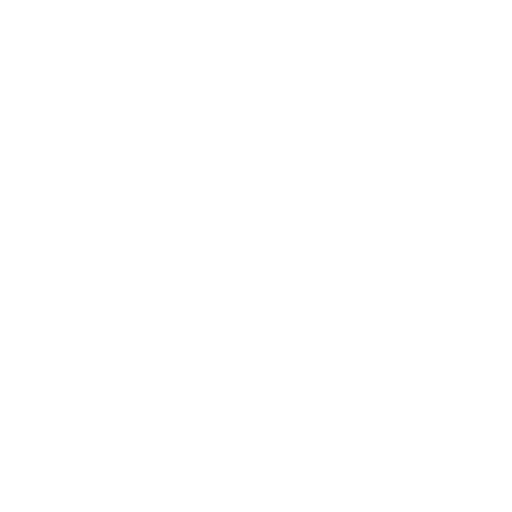
t = 0.00 s
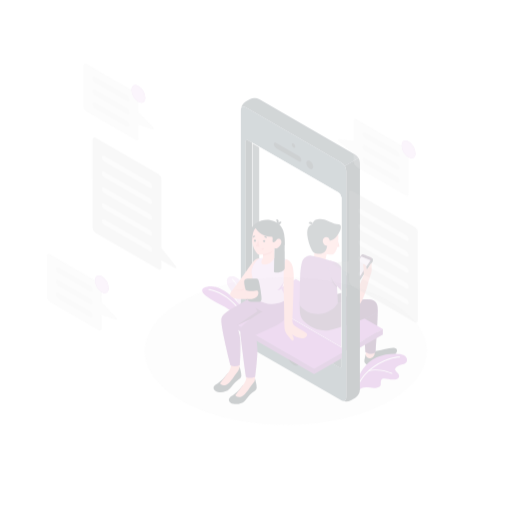
t = 0.25 s
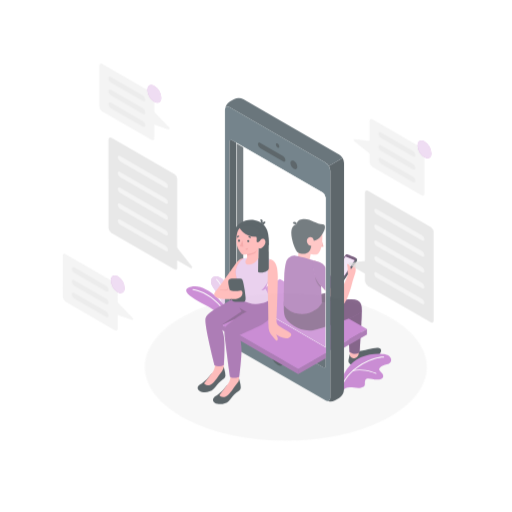
t = 0.50 s
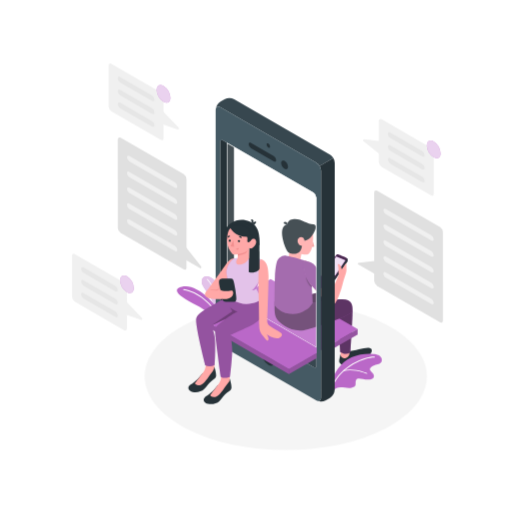
t = 0.75 s
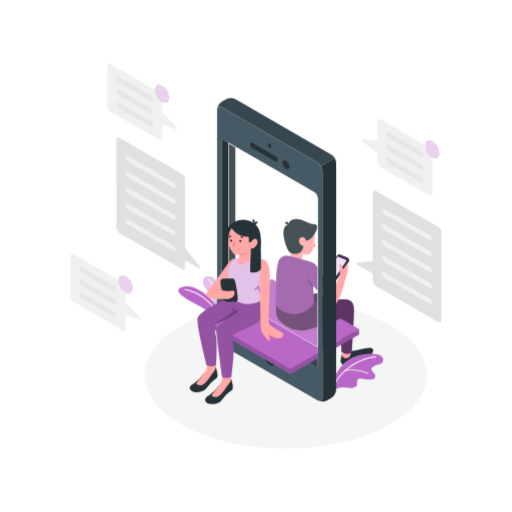
t = 1.00 s

The animated SVG that drew these frames (rendered in a browser with its animation timeline set to each time). Animation: 3 CSS @keyframes rules; one cycle of 1.00 s.

<svg class="animated" id="freepik_stories-chat" xmlns="http://www.w3.org/2000/svg" viewBox="0 0 500 500" version="1.1" xmlns:xlink="http://www.w3.org/1999/xlink" xmlns:svgjs="http://svgjs.com/svgjs"><style>svg#freepik_stories-chat:not(.animated) .animable {opacity: 0;}svg#freepik_stories-chat.animated #freepik--Floor--inject-33 {animation: 1s 1 forwards cubic-bezier(.36,-0.01,.5,1.38) slideDown;animation-delay: 0s;}svg#freepik_stories-chat.animated #freepik--Characters--inject-33 {animation: 1s 1 forwards cubic-bezier(.36,-0.01,.5,1.38) slideRight;animation-delay: 0s;}svg#freepik_stories-chat.animated #freepik--speech-bubbles--inject-33 {animation: 1s 1 forwards cubic-bezier(.36,-0.01,.5,1.38) slideLeft;animation-delay: 0s;}            @keyframes slideDown {                0% {                    opacity: 0;                    transform: translateY(-30px);                }                100% {                    opacity: 1;                    transform: translateY(0);                }            }                    @keyframes slideRight {                0% {                    opacity: 0;                    transform: translateX(30px);                }                100% {                    opacity: 1;                    transform: translateX(0);                }            }                    @keyframes slideLeft {                0% {                    opacity: 0;                    transform: translateX(-30px);                }                100% {                    opacity: 1;                    transform: translateX(0);                }            }        </style><g id="freepik--Floor--inject-33" class="animable" style="transform-origin: 279.065px 366.092px;"><path d="M181.61,417c53.82,28.12,141.09,28.12,194.91,0s53.82-73.7,0-101.82-141.09-28.11-194.91,0S127.79,388.84,181.61,417Z" style="fill: rgb(245, 245, 245); transform-origin: 279.065px 366.092px;" id="eln0un0ntg5pg" class="animable"></path></g><g id="freepik--Characters--inject-33" class="animable" style="transform-origin: 274.231px 245.252px;"><path d="M217.71,302.65c-.25-.34-.11-23.11-7.83-29.88s-14.53-1.4-10.06,6.71c3,5.35,11.29,14.82,11.3,23.89Z" style="fill: rgb(186, 104, 200); transform-origin: 208.054px 286.531px;" id="elt6pwhoqp6o" class="animable"></path><g id="elxa2pym7uf3"><path d="M217.71,302.65c-.25-.34-.11-23.11-7.83-29.88s-14.53-1.4-10.06,6.71c3,5.35,11.29,14.82,11.3,23.89Z" style="fill: rgb(255, 255, 255); opacity: 0.6; transform-origin: 208.054px 286.531px;" class="animable"></path></g><path d="M215,303.18a.41.41,0,0,1-.41-.37c-2.32-21.83-11.06-29.65-11.15-29.73a.41.41,0,1,1,.54-.62c.37.32,9.08,8.07,11.43,30.26a.42.42,0,0,1-.37.46Z" style="fill: rgb(255, 255, 255); transform-origin: 209.356px 287.769px;" id="elobhw91qyhus" class="animable"></path><path d="M216.22,326.75c-2.83-12.85-6.87-20.31-22.86-28.54-14.73-7.59-27.4-15.61-12.67-18.52,12.23-2.42,35.77,17,36.61,34Z" style="fill: rgb(186, 104, 200); transform-origin: 195.717px 303.117px;" id="elpues78le19" class="animable"></path><path d="M214.65,310.6a.41.41,0,0,1-.39-.26C209.43,297.46,194,285,180.63,283.13a.42.42,0,0,1-.35-.47.41.41,0,0,1,.47-.35c13.66,1.91,29.36,14.61,34.29,27.74a.42.42,0,0,1-.25.53Z" style="fill: rgb(255, 255, 255); transform-origin: 197.67px 296.453px;" id="el8dhw4rgxczh" class="animable"></path><path d="M333.93,346.24c-.42.56-.49,1.85-.92,3.6a8,8,0,0,0-.29,4,7.88,7.88,0,0,0,4.47,3.49c2.3.72,5.13.12,7.87-1.52s4.81-3.63,8.72-4.74,5.85-2,7.7-3.5c2.17-1.74,5.06-6.54.92-7.65s-13.15,2.81-21.34,3.17Z" style="fill: rgb(38, 50, 56); transform-origin: 348.545px 348.677px;" id="elfbjo6pw0i49" class="animable"></path><path d="M333.93,341.12v6.14a3.93,3.93,0,0,0,3.26,2.58,3.86,3.86,0,0,0,2-.21,5.5,5.5,0,0,0,3.52-4.86l.24-3.65Z" style="fill: rgb(255, 168, 167); transform-origin: 338.44px 345.504px;" id="elyegftcl9yp" class="animable"></path><path d="M345.65,303.2c.05,7.63-2.14,40.61-2.14,40.61s-3.12,3.95-9.9,0L331.3,307Z" style="fill: rgb(186, 104, 200); transform-origin: 338.475px 324.383px;" id="el9mrig3i4p24" class="animable"></path><g id="elwa78ae1pjd"><path d="M345.65,303.2c.05,7.63-2.14,40.61-2.14,40.61s-3.12,3.95-9.9,0L331.3,307Z" style="opacity: 0.5; transform-origin: 338.475px 324.383px;" class="animable"></path></g><path d="M325.85,372.42c.86-6.37,7.47-18.35,18.82-23.41s25.08-3.63,27.69-1.43,3.29,6.8-2.17,8.28-9.75,4-6.37,6.85,4.43,6.78-1.1,7.85-12.06-2.87-13.6.65,1.71,6.22-4.45,7.49-13.73-3.49-18,3.53Z" style="fill: rgb(186, 104, 200); transform-origin: 350.089px 363.901px;" id="elivb16xn6sc" class="animable"></path><path d="M326.22,377.24a.45.45,0,0,1-.16,0,.41.41,0,0,1-.22-.54c8.42-20,32.76-29,41.25-28.46a.42.42,0,0,1,.39.44.41.41,0,0,1-.44.39c-6.74-.41-31.67,7.18-40.44,27.95A.41.41,0,0,1,326.22,377.24Z" style="fill: rgb(255, 255, 255); transform-origin: 346.644px 362.732px;" id="elu3kl89ur72g" class="animable"></path><path d="M359.55,365a.51.51,0,0,1-.17,0c-.11-.06-11.54-5.12-22.1-2.75a.4.4,0,0,1-.49-.31.41.41,0,0,1,.31-.49c10.83-2.43,22.51,2.74,22.62,2.79a.41.41,0,0,1-.17.79Z" style="fill: rgb(255, 255, 255); transform-origin: 348.378px 362.916px;" id="el7vh5g2vq4qt" class="animable"></path><polygon points="265.65 272.39 229.88 293.04 314.84 342.09 341.67 326.6 350.61 321.44 265.65 272.39" style="fill: rgb(186, 104, 200); transform-origin: 290.245px 307.24px;" id="el5ya16cj4c6j" class="animable"></polygon><polygon points="350.61 321.44 350.61 326.61 323.78 342.1 323.77 336.93 350.61 321.44" style="fill: rgb(186, 104, 200); transform-origin: 337.19px 331.77px;" id="el89qmg0ywoy3" class="animable"></polygon><g id="eli22dqega4d"><polygon points="350.61 321.44 350.61 326.61 323.78 342.1 323.77 336.93 350.61 321.44" style="opacity: 0.2; transform-origin: 337.19px 331.77px;" class="animable"></polygon></g><path d="M269.48,298.21s31.33-9.46,36.77-10.95,15.9-4,18.95-2.63,4.6,2.95,4.88,7.36c.06.83,0,4.86,0,4.86s-15.14,4.68-27.54,4.68S269.48,298.21,269.48,298.21Z" style="fill: rgb(186, 104, 200); transform-origin: 299.793px 292.882px;" id="eluofjus4nof8" class="animable"></path><g id="el84mvtxtbxlu"><path d="M269.48,298.21s31.33-9.46,36.77-10.95,15.9-4,18.95-2.63,4.6,2.95,4.88,7.36c.06.83,0,4.86,0,4.86s-15.14,4.68-27.54,4.68S269.48,298.21,269.48,298.21Z" style="opacity: 0.6; transform-origin: 299.793px 292.882px;" class="animable"></path></g><polygon points="296.26 244.97 294.18 256.2 282.66 257.53 284.32 242.03 296.26 244.97" style="fill: rgb(255, 168, 167); transform-origin: 289.46px 249.78px;" id="elqpyytb3kfr" class="animable"></polygon><path d="M307,236s1.51,4.63,1.05,4.92a8.25,8.25,0,0,1-2.52.14Z" style="fill: rgb(242, 143, 143); transform-origin: 306.834px 238.55px;" id="ely4z349n8ito" class="animable"></path><path d="M304,221.15c2,2.09,3.87,5.58,3,14.43-.91,9.7-3.81,12.29-5,12.85-1.83.85-8-.63-10.06-2.12-2.52-1.86-7.28-6.5-8.52-12.21-1.46-6.72.41-14.36,5.32-15.91C295.7,216,302.36,219.38,304,221.15Z" style="fill: rgb(255, 168, 167); transform-origin: 295.078px 233.077px;" id="el4uvib0xezfg" class="animable"></path><path d="M308.57,225.92c-1.18,2.22-3.4,7.75-9.71,9.31,0,0-.35-3.76-3.47-3.8s-4.18,3.81-2.63,6.49,3.5,2.07,3.5,2.07-.32,5.29-4.13,7.18c0,0-4.59,2.09-8.77-.58-1.88-1.2-4.06-6.41-5.18-10.59-2.38-8.84-1.95-15.61,3.67-17,1.18-3.71,3.09-4.9,6.62-5.13,7.62-.51,12.54,5.13,18.87,5.13C310.64,219,309.91,223.39,308.57,225.92Z" style="fill: rgb(38, 50, 56); transform-origin: 293.256px 230.893px;" id="elfopres6wj3" class="animable"></path><path d="M282,219.64,278.18,218a2.07,2.07,0,1,1,3.81,1.63Z" style="fill: rgb(38, 50, 56); transform-origin: 280.169px 218.191px;" id="elu4ddkt30v5e" class="animable"></path><path d="M269.56,294.44c0,6-.57,12.28,1.94,16.69s13.88,13.49,26.68,11.33c8.36-1.41,35.39-11.71,35.39-11.71s12-4.41,12.08-7.55c.08-4.64-.24-11.16-10.73-10.88-9.56.25-37.93,4.9-37.93,4.9Z" style="fill: rgb(186, 104, 200); transform-origin: 307.581px 307.549px;" id="elegrnlgnrbgg" class="animable"></path><g id="eltnhy2i74etj"><path d="M269.56,294.44c0,6-.57,12.28,1.94,16.69s13.88,13.49,26.68,11.33c8.36-1.41,35.39-11.71,35.39-11.71s12-4.41,12.08-7.55c.08-4.64-.24-11.16-10.73-10.88-9.56.25-37.93,4.9-37.93,4.9Z" style="opacity: 0.5; transform-origin: 307.581px 307.549px;" class="animable"></path></g><path d="M271.79,255.54c1-3.14,5-6.56,9-5.82,7.33,1.36,15.35,3.74,17.47,4.36h0s-1,16.16,7.33,21l1.09,20.57s-2.05,4.09-5.21,6.11c-3.43,2.17-8.19,5.44-16.8,4.72a21.17,21.17,0,0,1-15.21-8.32s.1-19.44.43-28.14C270.19,262.68,271.08,257.7,271.79,255.54Z" style="fill: rgb(186, 104, 200); transform-origin: 288.07px 278.1px;" id="elyqpi8y4jqqp" class="animable"></path><g id="el68fdgin43la"><path d="M271.79,255.54c1-3.14,5-6.56,9-5.82,7.33,1.36,15.35,3.74,17.47,4.36h0s-1,16.16,7.33,21l1.09,20.57s-2.05,4.09-5.21,6.11c-3.43,2.17-8.19,5.44-16.8,4.72a21.17,21.17,0,0,1-15.21-8.32s.1-19.44.43-28.14C270.19,262.68,271.08,257.7,271.79,255.54Z" style="opacity: 0.2; transform-origin: 288.07px 278.1px;" class="animable"></path></g><path d="M305.82,279.11s-4.33-4.49-5.85-9.7c0,0,0,7.62,5.94,11.74Z" style="fill: rgb(186, 104, 200); transform-origin: 302.94px 275.28px;" id="elby6pxf219v5" class="animable"></path><g id="el995g0ru438"><path d="M305.82,279.11s-4.33-4.49-5.85-9.7c0,0,0,7.62,5.94,11.74Z" style="opacity: 0.4; transform-origin: 302.94px 275.28px;" class="animable"></path></g><path d="M334.29,264.35l4.65-6.68s1.11-1.61,1.52-2.28.69-2.91-.68-3.48c-2.48-1-7.64-3.47-9.15-3.48-.62,0-3.21,4.34-7.65,10.19-2.66,3.5-6.33,8.36-6.33,8.79s-.95.87,2.91,2.84a61.94,61.94,0,0,0,8.57,3.44Z" style="fill: rgb(186, 104, 200); transform-origin: 328.671px 261.06px;" id="eli6pzxwqno1f" class="animable"></path><g id="elxh5xuyyrgkj"><path d="M334.29,264.35l4.65-6.68s1.11-1.61,1.52-2.28.69-2.91-.68-3.48c-2.48-1-7.64-3.47-9.15-3.48-.62,0-3.21,4.34-7.65,10.19-2.66,3.5-6.33,8.36-6.33,8.79s-.95.87,2.91,2.84a61.94,61.94,0,0,0,8.57,3.44Z" style="opacity: 0.6; transform-origin: 328.671px 261.06px;" class="animable"></path></g><path d="M337.25,257.1c-2.85,4.1-8.93,14.24-9.11,14.52s-9-3.53-11.37-4.56a1.15,1.15,0,0,0-.12.35c0,.42-.95.87,2.91,2.84a61.94,61.94,0,0,0,8.57,3.44l6.16-9.34,4.65-6.68s1.11-1.61,1.52-2.28.69-2.91-.68-3.48C340.05,252.05,340.09,253,337.25,257.1Z" style="fill: rgb(38, 50, 56); transform-origin: 328.671px 262.8px;" id="elgaxlrclgv0q" class="animable"></path><polygon points="329.73 250.56 338.53 254.13 328.71 269.14 319.94 265.38 329.73 250.56" style="fill: rgb(186, 104, 200); transform-origin: 329.235px 259.85px;" id="elw6h49rjinir" class="animable"></polygon><g id="elchegv6d17bm"><polygon points="329.73 250.56 338.53 254.13 328.71 269.14 319.94 265.38 329.73 250.56" style="fill: rgb(255, 255, 255); opacity: 0.8; transform-origin: 329.235px 259.85px;" class="animable"></polygon></g><path d="M298.28,254.08c4.52,1.36,7.28,1.61,12.28,9.3s15.95,22.94,17,24.78c1.51,2.55,2.16,5.58.86,7.93-1.22,2.18-4.76,1.23-9.72-3.13-4.8-4.21-14.3-16.11-14.3-16.11A81.76,81.76,0,0,1,298.28,254.08Z" style="fill: rgb(255, 168, 167); transform-origin: 313.699px 275.649px;" id="elrw7tl6myg48" class="animable"></path><path d="M327.35,297.22c2.29-.66,5.74-9.17,8.38-18.82s4-11.8,4-14.84-.14-6.92-.14-6.92l-4.52,6.51a12.07,12.07,0,0,0-1.14-3.67c-.58-1.19-1.67-2.12-2.56-1.41-.48.38.78,2,.51,5.67a18.87,18.87,0,0,0,.27,4.37l-8.42,20.38Z" style="fill: rgb(255, 168, 167); transform-origin: 331.73px 276.93px;" id="elho95lwne3mq" class="animable"></path><path d="M298.28,254.08a34.77,34.77,0,0,1,6.54,2.08,10.38,10.38,0,0,1,4.94,4.06c3.5,5.81,8.5,14.08,8.5,14.08s.86,7.2-7.89,9.72l-4.66-5a25.94,25.94,0,0,1-4.63-6.9C299.11,267.76,296.86,260.88,298.28,254.08Z" style="fill: rgb(186, 104, 200); transform-origin: 308.058px 269.05px;" id="elra4o3oe70hb" class="animable"></path><g id="elncatb7puweb"><path d="M298.28,254.08a34.77,34.77,0,0,1,6.54,2.08,10.38,10.38,0,0,1,4.94,4.06c3.5,5.81,8.5,14.08,8.5,14.08s.86,7.2-7.89,9.72l-4.66-5a25.94,25.94,0,0,1-4.63-6.9C299.11,267.76,296.86,260.88,298.28,254.08Z" style="opacity: 0.2; transform-origin: 308.058px 269.05px;" class="animable"></path></g><path d="M310.07,158.63l-93.31-53.87c-2.35-1.36-4.3-.52-4.69,1.85a10.65,10.65,0,0,1,4.69-7.36L220.64,97a10.53,10.53,0,0,1,9.53,0l93.32,53.87a9.89,9.89,0,0,1,3.37,3.56l-13.42,7.75A9.65,9.65,0,0,0,310.07,158.63Z" style="fill: rgb(55, 71, 79); transform-origin: 269.465px 129.02px;" id="el5rjgtvmdr4w" class="animable"></path><path d="M328.25,380.48a10.51,10.51,0,0,1-4.77,8.25L319.6,391a10.67,10.67,0,0,1-8.72.38c2.25.85,4-.42,4-3.14V166.88a9.74,9.74,0,0,0-1.4-4.69l13.42-7.75a9.79,9.79,0,0,1,1.39,4.7Z" style="fill: rgb(38, 50, 56); transform-origin: 319.585px 273.286px;" id="elh6axduu7o8" class="animable"></path><path d="M310.07,158.63l-93.31-53.87c-2.63-1.52-4.76-.29-4.76,2.75V328.85a10.54,10.54,0,0,0,4.76,8.25L310.07,391c2.64,1.51,4.76.28,4.76-2.76V166.88A10.51,10.51,0,0,0,310.07,158.63Zm.29,198.23c0,1.83-1.27,2.57-2.86,1.65L219.33,307.6a6.3,6.3,0,0,1-2.87-5V138.87c0-1.83,1.28-2.57,2.87-1.65l3.51,2,84.66,48.89a6.29,6.29,0,0,1,2.86,5Z" style="fill: rgb(69, 90, 100); transform-origin: 263.415px 247.877px;" id="elm3v0w9id709" class="animable"></path><path d="M263.41,140.09a3.68,3.68,0,0,1,1.68,2.9c0,1.07-.75,1.51-1.68,1a3.7,3.7,0,0,1-1.67-2.9C261.74,140,262.49,139.55,263.41,140.09Z" style="fill: rgb(38, 50, 56); transform-origin: 263.415px 142.032px;" id="elv7z018wydro" class="animable"></path><path d="M263.41,340.92A14.65,14.65,0,0,1,270,352.39c0,4.22-3,5.94-6.62,3.82a14.64,14.64,0,0,1-6.62-11.46C256.79,340.52,259.76,338.81,263.41,340.92Z" style="fill: rgb(38, 50, 56); transform-origin: 263.38px 348.567px;" id="elh23chj1j12" class="animable"></path><path d="M279.25,157.13a7.42,7.42,0,0,1,3.36,5.8c0,2.14-1.51,3-3.36,1.94a7.42,7.42,0,0,1-3.35-5.81C275.9,156.92,277.4,156.06,279.25,157.13Z" style="fill: rgb(38, 50, 56); transform-origin: 279.255px 160.997px;" id="elyiac5f69xbb" class="animable"></path><path d="M271.05,156.4c0,1.43-1.06,2-2.38,1.21l-22.06-12.74a5.11,5.11,0,0,1-2.39-4c0-1.43,1.07-2,2.39-1.21l22.06,12.74A5.09,5.09,0,0,1,271.05,156.4Z" style="fill: rgb(38, 50, 56); transform-origin: 257.635px 148.635px;" id="el7ax7vde4c17" class="animable"></path><path d="M229.88,143.31l-10.56-6.09c-1.58-.92-2.86-.18-2.86,1.65V302.65a6.32,6.32,0,0,0,2.86,5l10.56,6.1Z" style="fill: rgb(38, 50, 56); transform-origin: 223.17px 225.287px;" id="elke5hllgp5in" class="animable"></path><g id="eltafb684yi3d"><g style="opacity: 0.15; transform-origin: 266.6px 239.375px;" class="animable"><path d="M310.36,193.08V339.51L222.84,289V139.24l84.66,48.89A6.29,6.29,0,0,1,310.36,193.08Z" style="fill: rgb(255, 255, 255); transform-origin: 266.6px 239.375px;" id="el6dbba2b71j2" class="animable"></path></g></g><path d="M223.39,140.2l83.84,48.41a5.81,5.81,0,0,1,2.58,4.47V338.56l-86.42-49.89V140.2m-.55-1V289l87.52,50.52V193.08a6.29,6.29,0,0,0-2.86-5l-84.66-48.89Z" style="fill: rgb(255, 255, 255); transform-origin: 266.6px 239.355px;" id="ele1u1ils5arg" class="animable"></path><path d="M310.37,356.86V344.68l-80.49-46.47-12.58,7.25a5.8,5.8,0,0,0,2,2.14l88.19,50.91C309.08,359.43,310.37,358.69,310.37,356.86Z" style="fill: rgb(55, 71, 79); transform-origin: 263.835px 328.558px;" id="elpztvbklc7fm" class="animable"></path><polygon points="310.37 349.84 283.54 365.33 283.54 360.17 310.37 344.68 310.37 349.84" style="fill: rgb(186, 104, 200); transform-origin: 296.955px 355.005px;" id="elytlqgo2ik4e" class="animable"></polygon><g id="el0nnjmuzzkrpe"><polygon points="310.37 349.84 283.54 365.33 283.54 360.17 310.37 344.68 310.37 349.84" style="opacity: 0.2; transform-origin: 296.955px 355.005px;" class="animable"></polygon></g><polygon points="198.58 311.12 283.54 360.17 283.54 365.33 198.58 316.28 198.58 311.12" style="fill: rgb(186, 104, 200); transform-origin: 241.06px 338.225px;" id="eli2i2jpextu" class="animable"></polygon><g id="elbxjctvm6zn9"><polygon points="198.58 311.12 283.54 360.17 283.54 365.33 198.58 316.28 198.58 311.12" style="opacity: 0.2; transform-origin: 241.06px 338.225px;" class="animable"></polygon></g><polygon points="229.88 293.04 198.58 311.12 283.54 360.17 310.37 344.68 310.37 339.51 229.88 293.04" style="fill: rgb(186, 104, 200); transform-origin: 254.475px 326.605px;" id="elb0xy56duloq" class="animable"></polygon><polygon points="229.88 293.04 198.58 311.12 283.54 360.17 310.37 344.68 310.37 339.51 229.88 293.04" style="fill: rgb(186, 104, 200); transform-origin: 254.475px 326.605px;" id="elu7mckdewqdj" class="animable"></polygon><path d="M230.66,252.2c-2.66,0-4.69.16-9.6,7.28-4.16,6-17.77,24.82-18.58,25.71s6.14,4.06,6.14,4.06L227,270.78Z" style="fill: rgb(255, 168, 167); transform-origin: 216.537px 270.725px;" id="el074wcn50hn59" class="animable"></path><path d="M205.24,283.67s1.46-.78,5.15-.75c2.29,0,3.72.16,4-.58.37-1.11,1.27-3.15,1.74-3.14v5.43Z" style="fill: rgb(242, 143, 143); transform-origin: 210.685px 281.915px;" id="eli3o3mqrc4h9" class="animable"></path><path d="M198.78,365.07c-6.15,8.12-10.95,10-12.63,11.76s-.71,5.23,3.4,6,8.56-.17,11.21-2.82,4.48-6.1,7.18-8,4.09-2.44,4.5-4.72-1.65-9.06-1.65-9.06Z" style="fill: rgb(38, 50, 56); transform-origin: 198.93px 370.66px;" id="elgmn3g0eolsb" class="animable"></path><path d="M201.73,352.69c.57,2.95,1.21,5.53-.8,9.08a34.11,34.11,0,0,1-2.15,3.3c-3.59,4.83-6.51,8.6-7,9.26s2.53,2.76,6,1.32,6.46-6.58,8.72-9.68c1-1.38,2-2.63,2.78-3.6a6.83,6.83,0,0,0,1.54-4.59l-.19-4.71Z" style="fill: rgb(255, 168, 167); transform-origin: 201.276px 364.417px;" id="elvjzaig1k5wq" class="animable"></path><path d="M213.75,376.61c-6.15,8.13-10.95,10-12.63,11.77s-.7,5.22,3.4,6,8.56-.18,11.21-2.82,4.48-6.11,7.19-8,4.09-2.45,4.49-4.73-1.64-9.06-1.64-9.06Z" style="fill: rgb(38, 50, 56); transform-origin: 213.9px 382.206px;" id="elzlf1rohmpas" class="animable"></path><path d="M216.7,364.23c.58,2.95,1.21,5.53-.8,9.08a31.82,31.82,0,0,1-2.15,3.3c-3.59,4.83-6.51,8.6-7,9.26s2.53,2.77,6,1.33,6.46-6.58,8.72-9.68c1-1.38,2-2.64,2.78-3.6a6.87,6.87,0,0,0,1.54-4.6l-.18-4.71Z" style="fill: rgb(255, 168, 167); transform-origin: 216.246px 375.961px;" id="elzwirw45x5r" class="animable"></path><path d="M256.8,292c4.71,9.68,2.85,19.27-9.88,25.55-7.11,3.51-20.87,9.71-20.87,9.71s2,5.5,2.07,14.77c.07,8.16-2.1,25.91-2.1,25.91s-5.32,2.47-9.13,0c0,0-1.69-11-3-22.09-1.59-13.93-2.93-22.12-2.22-25.12.63-2.65,6.17-6.53,10.4-9.5l-14.76,6.94s3.17,4.38,3.92,12.27c.91,9.54-.24,25.94-.24,25.94a11.37,11.37,0,0,1-9.12.38s-10.39-40.45-8.83-46.06c2.24-8.05,32.9-20.31,34.46-23.47Z" style="fill: rgb(186, 104, 200); transform-origin: 226.022px 328.134px;" id="el1ous5xie0is" class="animable"></path><g id="el7febf2m3lle"><path d="M256.8,292c4.71,9.68,2.85,19.27-9.88,25.55-7.11,3.51-20.87,9.71-20.87,9.71s2,5.5,2.07,14.77c.07,8.16-2.1,25.91-2.1,25.91s-5.32,2.47-9.13,0c0,0-1.69-11-3-22.09-1.59-13.93-2.93-22.12-2.22-25.12.63-2.65,6.17-6.53,10.4-9.5l-14.76,6.94s3.17,4.38,3.92,12.27c.91,9.54-.24,25.94-.24,25.94a11.37,11.37,0,0,1-9.12.38s-10.39-40.45-8.83-46.06c2.24-8.05,32.9-20.31,34.46-23.47Z" style="opacity: 0.2; transform-origin: 226.022px 328.134px;" class="animable"></path></g><path d="M246.34,252.22c9.6.9,11.13-.64,14,7.14l-8.8,22.43L256.8,292c-1.24,1.85-15.9,9.73-28.78.33a230.89,230.89,0,0,1-5.4-25c-1-7.09,5.28-14.91,8.39-15.22a27.25,27.25,0,0,1,3.38-.19Z" style="fill: rgb(186, 104, 200); transform-origin: 241.427px 274.385px;" id="elgc7fuwl93eb" class="animable"></path><g id="elut2lhfcfano"><path d="M246.34,252.22c9.6.9,11.13-.64,14,7.14l-8.8,22.43L256.8,292c-1.24,1.85-15.9,9.73-28.78.33a230.89,230.89,0,0,1-5.4-25c-1-7.09,5.28-14.91,8.39-15.22a27.25,27.25,0,0,1,3.38-.19Z" style="fill: rgb(255, 255, 255); opacity: 0.6; transform-origin: 241.427px 274.385px;" class="animable"></path></g><path d="M212.87,283.65c2,.06,1.92-1.22,2.42-2.47.59-1.47,1.13-2.78,1.13-2.78l1.32,4.76,1.81,8.82s-5.31-.07-9.21,0-8.33-1.23-8.78-4c-.28-1.72,1-4.13,5-4.51A41.18,41.18,0,0,1,212.87,283.65Z" style="fill: rgb(255, 168, 167); transform-origin: 210.537px 285.191px;" id="el4odx8w1qlya" class="animable"></path><path d="M216.63,272.39c-2,.7-1.48,4.05-.64,7.8s2.23,10.05,2.66,11.71,1,2.69,3.48,2.69,6.52.27,8.27,0,2-1.82,1.64-5.35a118.86,118.86,0,0,0-1.88-12c-.7-3.35-1.13-5.13-3.21-5.13C224.53,272.08,218.73,271.66,216.63,272.39Z" style="fill: rgb(38, 50, 56); transform-origin: 223.713px 283.336px;" id="eltrz5dcvtt2" class="animable"></path><path d="M216.5,282.52c.2.88,2,1.61,3.64,1.68a33.35,33.35,0,0,0,7.09-.48c1.67-.45,2.73,2.43,1.12,5.06s-5.25,3.43-9.69,3.19a8.84,8.84,0,0,1-2.52-4.86A14,14,0,0,1,216.5,282.52Z" style="fill: rgb(255, 168, 167); transform-origin: 222.617px 287.265px;" id="elzkpnv5g2f0l" class="animable"></path><path d="M251.58,281.79s-1,1.66-4.11,1.66c2.75-1.87,5.14-5.57,7.38-10Z" style="fill: rgb(186, 104, 200); transform-origin: 251.16px 278.45px;" id="elau9hxprvh1e" class="animable"></path><g id="elquhncvxfdb"><path d="M251.58,281.79s-1,1.66-4.11,1.66c2.75-1.87,5.14-5.57,7.38-10Z" style="fill: rgb(255, 255, 255); opacity: 0.1; transform-origin: 251.16px 278.45px;" class="animable"></path></g><path d="M255.93,253.23c5.3,1,7.51,6,7.67,15.8s-1.1,42.28-1.21,43.72A6.26,6.26,0,0,0,265,318.5c3.78,2.7,8.34,4.87,10.57,6.38,2.94,2,0,5.26-3.61,5.48-3.38.21-8.79-2.72-10.17-3.87a10.41,10.41,0,0,1,1.57,3c.59,2.3,0,3.65-1.06,3.17-.6-.27-1.33-1.18-3.4-3.71-3.59-4.41-4.36-6.39-4.4-11.87,0-3.71-.31-22.84-.61-30.12-.19-4.46-.15-14.15-.07-20.17S254.82,254.08,255.93,253.23Z" style="fill: rgb(255, 168, 167); transform-origin: 265.262px 292.993px;" id="elkqvg01yc3t" class="animable"></path><path d="M223.08,234s-3.37-5.38-1-10.55,12.06-11.92,23.11-7.12c10.5,4.57,9.57,16.65,9.61,22.12C254.87,243.63,223.08,234,223.08,234Z" style="fill: rgb(38, 50, 56); transform-origin: 238.021px 227.334px;" id="elh6n6yhqkha" class="animable"></path><path d="M226.16,223.13c1.53-3,11.25-7.79,20.49-3.1s8.17,17.32,8.17,26v16c0,2.28-5.35,5.42-10.49,3.6l.37-23.37s1.44-14.27-3-17.69S226.16,223.13,226.16,223.13Z" style="fill: rgb(38, 50, 56); transform-origin: 240.509px 242.119px;" id="eluhp3rv2dgo" class="animable"></path><path d="M244.7,235.68c.6.36,1.46-.8,2.2-1.58s3.17-1.83,4.37.71-1.56,6.05-3.2,7.19a2.87,2.87,0,0,1-3.37.29l-.16,9.86s-2.43,5.34-8.25,6.13-4.63-4-2.72-6.37V248.3a13.85,13.85,0,0,1-4.43.22c-.76-.2-2.58-2.39-3.75-4.84-1.31-2.76-3.5-7.65-1.55-15.92,2.09-8.88,11.63-9.15,17.33-5.57S244.7,235.68,244.7,235.68Z" style="fill: rgb(255, 168, 167); transform-origin: 237.314px 239.202px;" id="el9stkpk5bwwm" class="animable"></path><path d="M233.58,248.3s5.4-1.09,7.28-2.09a6.17,6.17,0,0,0,2.61-2.58,8.42,8.42,0,0,1-1.48,3c-1.38,1.76-8.41,3.06-8.41,3.06Z" style="fill: rgb(242, 143, 143); transform-origin: 238.525px 246.66px;" id="elplt1gqkhb6a" class="animable"></path><path d="M233.64,235.45a1.09,1.09,0,1,0,1.08-1.13A1.1,1.1,0,0,0,233.64,235.45Z" style="fill: rgb(38, 50, 56); transform-origin: 234.729px 235.41px;" id="elzu6ii61giv" class="animable"></path><path d="M234.79,231.36l2.31,1.28a1.39,1.39,0,0,0-.54-1.84A1.29,1.29,0,0,0,234.79,231.36Z" style="fill: rgb(38, 50, 56); transform-origin: 236.022px 231.642px;" id="eli4xeykb8zi" class="animable"></path><path d="M246.62,214.25l.63,3.82a2,2,0,0,0,1.63-2.29A1.9,1.9,0,0,0,246.62,214.25Z" style="fill: rgb(38, 50, 56); transform-origin: 247.763px 216.14px;" id="elug6189goj4a" class="animable"></path><path d="M251.24,216.14l-3.54,1.54a2,2,0,0,0,2.61,1A1.88,1.88,0,0,0,251.24,216.14Z" style="fill: rgb(38, 50, 56); transform-origin: 249.564px 217.492px;" id="elr40vegiixk" class="animable"></path><path d="M234.38,242.13l-2.47.93a1.29,1.29,0,0,0,1.68.82A1.39,1.39,0,0,0,234.38,242.13Z" style="fill: rgb(242, 143, 143); transform-origin: 233.184px 243.046px;" id="eljs39ssjr0v" class="animable"></path><path d="M224,232.27l2.11-1.63a1.29,1.29,0,0,0-1.84-.28A1.4,1.4,0,0,0,224,232.27Z" style="fill: rgb(38, 50, 56); transform-origin: 224.925px 231.182px;" id="el9g2ni9i9u6b" class="animable"></path><path d="M224.65,235.14a1.08,1.08,0,1,0,1.08-1.13A1.11,1.11,0,0,0,224.65,235.14Z" style="fill: rgb(38, 50, 56); transform-origin: 225.729px 235.09px;" id="elmm8ovx9nmyp" class="animable"></path><polygon points="229.15 234.65 230.03 241.1 226.47 240.6 229.15 234.65" style="fill: rgb(242, 143, 143); transform-origin: 228.25px 237.875px;" id="elhvkeuc72ky" class="animable"></polygon><path d="M226.11,222.17s4.89,10.47,19.46,9c0,0,1.68-7.3-4.07-10.12S228.87,218.07,226.11,222.17Z" style="fill: rgb(38, 50, 56); transform-origin: 235.954px 225.157px;" id="el031ofeg4ndpf" class="animable"></path><path d="M241.16,229.86c1.71.22,2.21,2.83,1.79,5s1.64,2.35,3.25,0a12.93,12.93,0,0,0,1.71-5.9Z" style="fill: rgb(38, 50, 56); transform-origin: 244.535px 232.758px;" id="elc6mksaimng" class="animable"></path><path d="M222.11,311.26s8.88-6,11.47-7.19c0,0-5-1-7.42-4.28a12,12,0,0,0,2.1,4.28L207.35,318.2Z" style="fill: rgb(186, 104, 200); transform-origin: 220.465px 308.995px;" id="elylv3n15vgv8" class="animable"></path><g id="elx99d4nb631q"><path d="M222.11,311.26s8.88-6,11.47-7.19c0,0-5-1-7.42-4.28a12,12,0,0,0,2.1,4.28L207.35,318.2Z" style="opacity: 0.4; transform-origin: 220.465px 308.995px;" class="animable"></path></g></g><g id="freepik--speech-bubbles--inject-33" class="animable" style="transform-origin: 250px 192.381px;"><path d="M428.24,221.69l-61.36-35.42c-1.58-.91-2.86-.18-2.86,1.65v86.33a6.33,6.33,0,0,0,2.86,5l61.36,35.42c1.58.91,2.86.17,2.86-1.65V226.64A6.32,6.32,0,0,0,428.24,221.69Z" style="fill: rgb(224, 224, 224); transform-origin: 397.56px 250.469px;" id="elignq2ji8j4" class="animable"></path><path d="M349,258.55l19.49,11.26V254.32l-19.07,2.2C347.61,256.73,347.42,257.64,349,258.55Z" style="fill: rgb(224, 224, 224); transform-origin: 358.209px 262.065px;" id="eluve9i0sjvl" class="animable"></path><path d="M375.35,204.06l44.42,25.65a5.09,5.09,0,0,1,2.38,4c0,1.42-1.06,2-2.38,1.2l-44.42-25.64a5.11,5.11,0,0,1-2.38-4C373,203.84,374,203.3,375.35,204.06Z" style="fill: rgb(240, 240, 240); transform-origin: 397.56px 219.494px;" id="el34q5u50o9uw" class="animable"></path><path d="M375.33,219.54l44.42,25.65a5.11,5.11,0,0,1,2.39,4c0,1.42-1.07,2-2.39,1.2l-44.42-25.64a5.14,5.14,0,0,1-2.38-4C373,219.32,374,218.78,375.33,219.54Z" style="fill: rgb(240, 240, 240); transform-origin: 397.545px 234.974px;" id="elx5z5p69h3df" class="animable"></path><path d="M375.35,235l44.42,25.65a5.09,5.09,0,0,1,2.38,3.95c0,1.43-1.06,2-2.38,1.21L375.35,240.2a5.09,5.09,0,0,1-2.38-3.95C373,234.82,374,234.28,375.35,235Z" style="fill: rgb(240, 240, 240); transform-origin: 397.56px 250.425px;" id="elz06lg6zqtu" class="animable"></path><path d="M375.35,250.53l44.42,25.64a5.11,5.11,0,0,1,2.38,4c0,1.43-1.06,2-2.38,1.21l-44.42-25.65a5.09,5.09,0,0,1-2.38-4C373,250.31,374,249.77,375.35,250.53Z" style="fill: rgb(240, 240, 240); transform-origin: 397.56px 265.961px;" id="el57g08h6ahhb" class="animable"></path><path d="M375.35,266l44.42,25.65a5.09,5.09,0,0,1,2.38,4c0,1.42-1.06,2-2.38,1.2l-44.42-25.64a5.11,5.11,0,0,1-2.38-4C373,265.8,374,265.26,375.35,266Z" style="fill: rgb(240, 240, 240); transform-origin: 397.56px 281.44px;" id="elzvhf850jk9" class="animable"></path><path d="M368.49,118.21v39.86a6.36,6.36,0,0,0,2.86,5l47.94,27.67c1.58.92,2.86.18,2.86-1.65V149.19a6.33,6.33,0,0,0-2.86-5l-47.94-27.67C369.78,115.65,368.49,116.38,368.49,118.21Z" style="fill: rgb(240, 240, 240); transform-origin: 395.32px 153.645px;" id="elrox5g9fjipq" class="animable"></path><path d="M354.37,136,373,138.15v15.49L353.56,138A1.1,1.1,0,0,1,354.37,136Z" style="fill: rgb(240, 240, 240); transform-origin: 363.032px 144.81px;" id="ele17tcxeq3yq" class="animable"></path><path d="M422.15,138.14a14.82,14.82,0,0,1,6.71,11.62c0,4.28-3,6-6.71,3.87A14.84,14.84,0,0,1,415.44,142C415.44,137.74,418.45,136,422.15,138.14Z" style="fill: rgb(186, 104, 200); transform-origin: 422.15px 145.884px;" id="elo6q4koo9znk" class="animable"></path><g id="eluv6l9gqz7o"><path d="M422.15,138.14a14.82,14.82,0,0,1,6.71,11.62c0,4.28-3,6-6.71,3.87A14.84,14.84,0,0,1,415.44,142C415.44,137.74,418.45,136,422.15,138.14Z" style="fill: rgb(255, 255, 255); opacity: 0.7; transform-origin: 422.15px 145.884px;" class="animable"></path></g><path d="M379.82,129.57l31,17.9a5.12,5.12,0,0,1,2.38,4c0,1.42-1.07,2-2.38,1.2l-31-17.9a5.12,5.12,0,0,1-2.38-4C377.44,129.35,378.51,128.81,379.82,129.57Z" style="fill: rgb(230, 230, 230); transform-origin: 395.32px 141.129px;" id="ell18kge0kqs" class="animable"></path><path d="M379.82,142.1l31,17.9a5.12,5.12,0,0,1,2.38,4c0,1.42-1.07,2-2.38,1.2l-31-17.9a5.12,5.12,0,0,1-2.38-4C377.44,141.88,378.51,141.34,379.82,142.1Z" style="fill: rgb(230, 230, 230); transform-origin: 395.32px 153.659px;" id="ell6ou0ilm4aq" class="animable"></path><path d="M379.82,154.63l31,17.9a5.12,5.12,0,0,1,2.38,4c0,1.42-1.07,2-2.38,1.2l-31-17.9a5.12,5.12,0,0,1-2.38-4C377.44,154.41,378.51,153.87,379.82,154.63Z" style="fill: rgb(230, 230, 230); transform-origin: 395.32px 166.189px;" id="elyzwq8pc1hmj" class="animable"></path><path d="M177.83,170l-61.35-35.42c-1.58-.91-2.86-.17-2.86,1.65V222.6a6.32,6.32,0,0,0,2.86,5L177.83,263c1.58.91,2.86.17,2.86-1.65V175A6.32,6.32,0,0,0,177.83,170Z" style="fill: rgb(224, 224, 224); transform-origin: 147.155px 198.79px;" id="elpn31o1lab7" class="animable"></path><path d="M124.94,152.42l44.42,25.64a5.11,5.11,0,0,1,2.39,4c0,1.43-1.07,2-2.39,1.21l-44.42-25.65a5.12,5.12,0,0,1-2.38-4C122.56,152.2,123.63,151.66,124.94,152.42Z" style="fill: rgb(240, 240, 240); transform-origin: 147.155px 167.851px;" id="ela8svoyy1qve" class="animable"></path><path d="M124.93,167.9l44.42,25.64a5.12,5.12,0,0,1,2.38,4c0,1.43-1.07,2-2.38,1.2l-44.42-25.64a5.09,5.09,0,0,1-2.38-4C122.55,167.68,123.61,167.14,124.93,167.9Z" style="fill: rgb(240, 240, 240); transform-origin: 147.14px 183.33px;" id="elmigxk7l9ch" class="animable"></path><path d="M124.94,183.39,169.36,209a5.11,5.11,0,0,1,2.39,4c0,1.42-1.07,2-2.39,1.2l-44.42-25.64a5.14,5.14,0,0,1-2.38-4C122.56,183.17,123.63,182.63,124.94,183.39Z" style="fill: rgb(240, 240, 240); transform-origin: 147.155px 198.803px;" id="elp8he9yyehke" class="animable"></path><path d="M124.94,198.88l44.42,25.65a5.1,5.1,0,0,1,2.39,3.95c0,1.43-1.07,2-2.39,1.21L124.94,204a5.12,5.12,0,0,1-2.38-3.95C122.56,198.66,123.63,198.12,124.94,198.88Z" style="fill: rgb(240, 240, 240); transform-origin: 147.155px 214.291px;" id="el6tioz09sli3" class="animable"></path><path d="M124.94,214.38,169.36,240a5.11,5.11,0,0,1,2.39,4c0,1.42-1.07,2-2.39,1.2l-44.42-25.64a5.12,5.12,0,0,1-2.38-4C122.56,214.16,123.63,213.62,124.94,214.38Z" style="fill: rgb(240, 240, 240); transform-origin: 147.155px 229.799px;" id="elw12bqqtug" class="animable"></path><path d="M176.22,251.73l17.45,10.07a1.09,1.09,0,0,0,1.4-1.61l-18.85-23.95Z" style="fill: rgb(224, 224, 224); transform-origin: 185.756px 249.089px;" id="elhcgnxdizgvk" class="animable"></path><path d="M68.9,249.88v39.86a6.33,6.33,0,0,0,2.86,5l47.94,27.67c1.58.91,2.86.18,2.86-1.65V280.86a6.33,6.33,0,0,0-2.86-5L71.76,248.23C70.18,247.31,68.9,248.05,68.9,249.88Z" style="fill: rgb(240, 240, 240); transform-origin: 95.73px 285.318px;" id="el09zhil3fsu9s" class="animable"></path><path d="M137.27,310.39l-19.18-19.93V306l18,6.25A1.11,1.11,0,0,0,137.27,310.39Z" style="fill: rgb(240, 240, 240); transform-origin: 127.882px 301.408px;" id="elzrn5hkys2ca" class="animable"></path><path d="M122.56,269.81a14.82,14.82,0,0,1,6.71,11.62c0,4.27-3,6-6.71,3.87a14.84,14.84,0,0,1-6.71-11.62C115.85,269.4,118.86,267.67,122.56,269.81Z" style="fill: rgb(186, 104, 200); transform-origin: 122.56px 277.552px;" id="elf13p2812o6s" class="animable"></path><g id="ellu2wg5nxo3p"><path d="M122.56,269.81a14.82,14.82,0,0,1,6.71,11.62c0,4.27-3,6-6.71,3.87a14.84,14.84,0,0,1-6.71-11.62C115.85,269.4,118.86,267.67,122.56,269.81Z" style="fill: rgb(255, 255, 255); opacity: 0.7; transform-origin: 122.56px 277.552px;" class="animable"></path></g><path d="M80.23,261.24l31,17.9a5.12,5.12,0,0,1,2.38,4c0,1.42-1.07,2-2.39,1.2l-31-17.9a5.09,5.09,0,0,1-2.38-4C77.85,261,78.91,260.48,80.23,261.24Z" style="fill: rgb(230, 230, 230); transform-origin: 95.725px 272.797px;" id="el998l1ientwt" class="animable"></path><path d="M80.23,273.77l31,17.9a5.12,5.12,0,0,1,2.38,4c0,1.42-1.07,2-2.39,1.2l-31-17.9a5.09,5.09,0,0,1-2.38-4C77.85,273.55,78.91,273,80.23,273.77Z" style="fill: rgb(230, 230, 230); transform-origin: 95.725px 285.327px;" id="elo8c2er8s38" class="animable"></path><path d="M80.23,286.3l31,17.9a5.12,5.12,0,0,1,2.38,4c0,1.42-1.07,2-2.39,1.2l-31-17.9a5.09,5.09,0,0,1-2.38-4C77.85,286.08,78.91,285.54,80.23,286.3Z" style="fill: rgb(230, 230, 230); transform-origin: 95.725px 297.859px;" id="el45aeeovzrsa" class="animable"></path><path d="M104.67,64v39.86a6.32,6.32,0,0,0,2.86,5l47.94,27.68c1.58.91,2.86.17,2.86-1.66V95a6.32,6.32,0,0,0-2.86-5L107.53,62.35C106,61.44,104.67,62.18,104.67,64Z" style="fill: rgb(240, 240, 240); transform-origin: 131.5px 99.4449px;" id="elgspvaext055" class="animable"></path><path d="M173,124.52l-19.18-19.94v15.49l18,6.25A1.1,1.1,0,0,0,173,124.52Z" style="fill: rgb(240, 240, 240); transform-origin: 163.57px 115.488px;" id="elyco2spou8w" class="animable"></path><path d="M158.33,83.93A14.82,14.82,0,0,1,165,95.55c0,4.28-3,6-6.71,3.87a14.84,14.84,0,0,1-6.71-11.62C151.62,83.53,154.63,81.79,158.33,83.93Z" style="fill: rgb(186, 104, 200); transform-origin: 158.29px 91.6737px;" id="el8fi1zbl3k0j" class="animable"></path><g id="elu37vzqjqqo"><path d="M158.33,83.93A14.82,14.82,0,0,1,165,95.55c0,4.28-3,6-6.71,3.87a14.84,14.84,0,0,1-6.71-11.62C151.62,83.53,154.63,81.79,158.33,83.93Z" style="fill: rgb(255, 255, 255); opacity: 0.7; transform-origin: 158.29px 91.6737px;" class="animable"></path></g><path d="M116,75.36l31,17.9a5.12,5.12,0,0,1,2.38,4c0,1.42-1.07,2-2.38,1.2l-31-17.9a5.09,5.09,0,0,1-2.38-4C113.62,75.14,114.68,74.6,116,75.36Z" style="fill: rgb(230, 230, 230); transform-origin: 131.5px 86.9188px;" id="elfmqqoeq73h9" class="animable"></path><path d="M116,87.89l31,17.9a5.12,5.12,0,0,1,2.38,4c0,1.42-1.07,2-2.38,1.2l-31-17.9a5.09,5.09,0,0,1-2.38-4C113.62,87.67,114.68,87.13,116,87.89Z" style="fill: rgb(230, 230, 230); transform-origin: 131.5px 99.4488px;" id="els577pothhtd" class="animable"></path><path d="M116,100.42l31,17.9a5.12,5.12,0,0,1,2.38,4c0,1.42-1.07,2-2.38,1.2l-31-17.9a5.09,5.09,0,0,1-2.38-4C113.62,100.2,114.68,99.66,116,100.42Z" style="fill: rgb(230, 230, 230); transform-origin: 131.5px 111.979px;" id="els3z0pdr3w28" class="animable"></path></g><defs>     <filter id="active" height="200%">         <feMorphology in="SourceAlpha" result="DILATED" operator="dilate" radius="2"></feMorphology>                <feFlood flood-color="#32DFEC" flood-opacity="1" result="PINK"></feFlood>        <feComposite in="PINK" in2="DILATED" operator="in" result="OUTLINE"></feComposite>        <feMerge>            <feMergeNode in="OUTLINE"></feMergeNode>            <feMergeNode in="SourceGraphic"></feMergeNode>        </feMerge>    </filter>    <filter id="hover" height="200%">        <feMorphology in="SourceAlpha" result="DILATED" operator="dilate" radius="2"></feMorphology>                <feFlood flood-color="#ff0000" flood-opacity="0.5" result="PINK"></feFlood>        <feComposite in="PINK" in2="DILATED" operator="in" result="OUTLINE"></feComposite>        <feMerge>            <feMergeNode in="OUTLINE"></feMergeNode>            <feMergeNode in="SourceGraphic"></feMergeNode>        </feMerge>            <feColorMatrix type="matrix" values="0   0   0   0   0                0   1   0   0   0                0   0   0   0   0                0   0   0   1   0 "></feColorMatrix>    </filter></defs></svg>